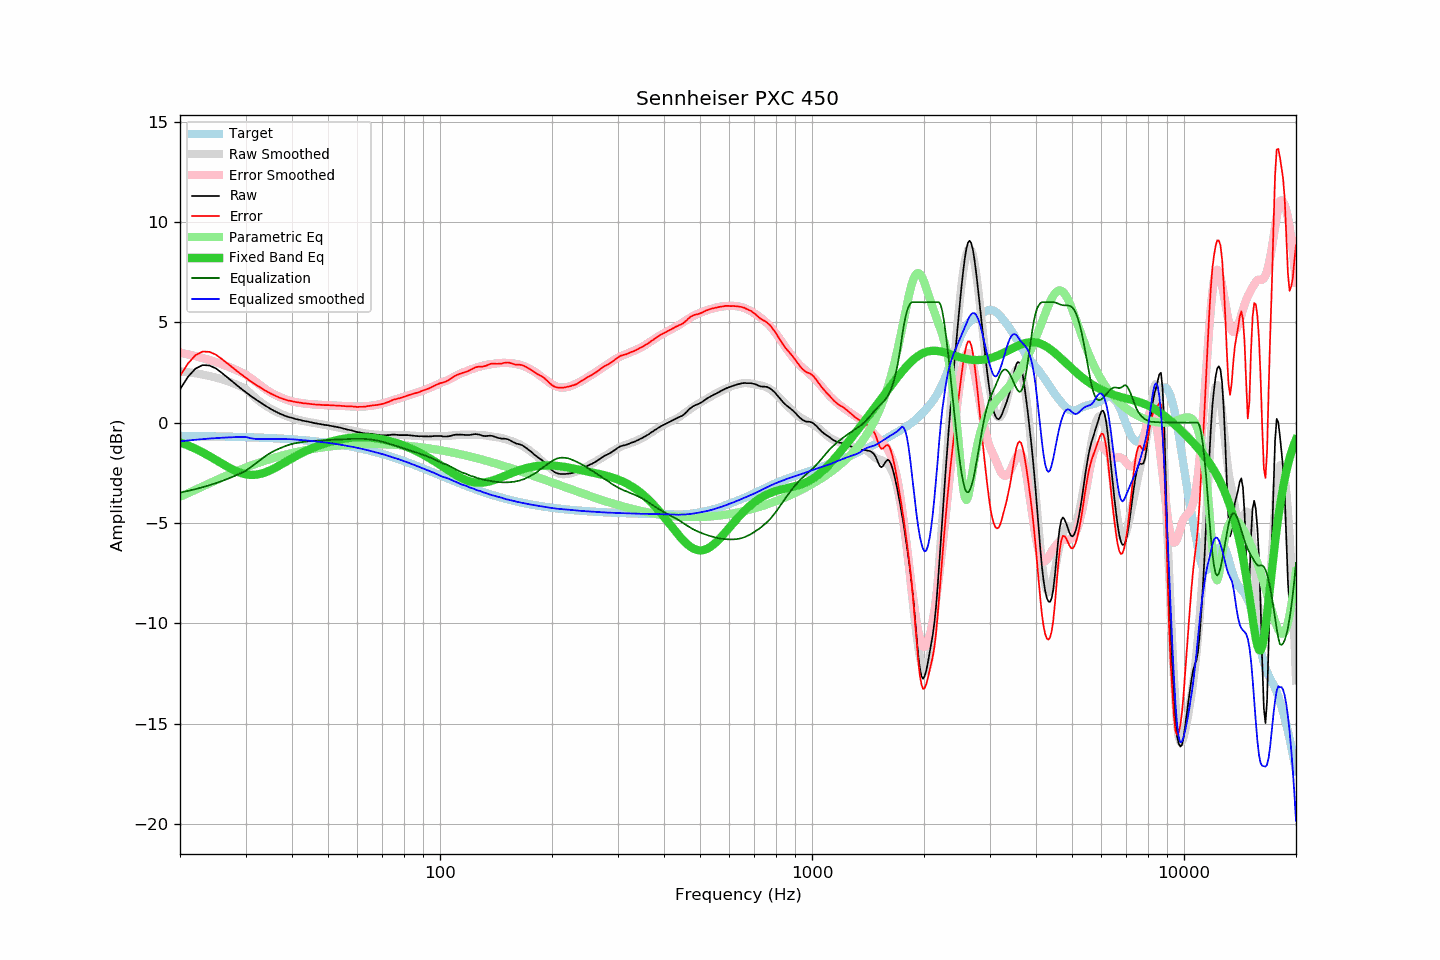

Values plotted in this chart, from the file beside it:
frequency, raw, error, smoothed, error_smoothed, equalization, parametric_eq, equalized_raw, equalized_smoothed, target
20, 1.66, 2.32, 2.56, 3.49, -3.49, -0.98, -1.83, -0.93, -0.66
21, 2.28, 2.94, 2.51, 3.40, -3.40, -1.13, -1.13, -0.89, -0.67
22, 2.69, 3.36, 2.46, 3.31, -3.31, -1.30, -0.63, -0.85, -0.67
23, 2.87, 3.54, 2.40, 3.22, -3.22, -1.48, -0.35, -0.82, -0.67
24, 2.85, 3.53, 2.32, 3.12, -3.12, -1.67, -0.27, -0.79, -0.68
25, 2.70, 3.38, 2.24, 3.01, -3.01, -1.86, -0.32, -0.77, -0.69
26, 2.46, 3.15, 2.15, 2.90, -2.90, -2.05, -0.44, -0.75, -0.69
27, 2.21, 2.91, 2.05, 2.78, -2.78, -2.23, -0.58, -0.73, -0.70
28, 1.97, 2.67, 1.94, 2.66, -2.66, -2.38, -0.70, -0.72, -0.71
29, 1.74, 2.45, 1.82, 2.54, -2.54, -2.50, -0.80, -0.72, -0.71
30, 1.53, 2.25, 1.69, 2.40, -2.40, -2.57, -0.88, -0.71, -0.72
31, 1.33, 2.06, 1.44, 2.22, -2.22, -2.60, -0.89, -0.78, -0.73
32, 1.15, 1.89, 1.21, 2.02, -2.02, -2.60, -0.88, -0.81, -0.74
33, 0.99, 1.74, 1.01, 1.83, -1.83, -2.55, -0.84, -0.82, -0.75
34, 0.83, 1.59, 0.84, 1.66, -1.66, -2.47, -0.83, -0.81, -0.76
35, 0.69, 1.46, 0.70, 1.51, -1.51, -2.37, -0.82, -0.81, -0.77
36, 0.57, 1.35, 0.58, 1.39, -1.39, -2.26, -0.82, -0.81, -0.78
37, 0.46, 1.25, 0.47, 1.29, -1.29, -2.14, -0.83, -0.81, -0.79
38, 0.37, 1.17, 0.38, 1.20, -1.20, -2.02, -0.83, -0.82, -0.80
39, 0.29, 1.10, 0.30, 1.12, -1.12, -1.89, -0.84, -0.82, -0.82
40, 0.24, 1.07, 0.23, 1.06, -1.06, -1.78, -0.82, -0.83, -0.83
41, 0.18, 1.02, 0.17, 1.02, -1.02, -1.67, -0.84, -0.84, -0.85
42, 0.14, 1.00, 0.12, 0.98, -0.98, -1.56, -0.85, -0.86, -0.86
43, 0.09, 0.96, 0.08, 0.96, -0.96, -1.47, -0.87, -0.88, -0.88
44, 0.06, 0.95, 0.04, 0.94, -0.94, -1.38, -0.88, -0.89, -0.89
45, 0.02, 0.93, 0.01, 0.92, -0.92, -1.30, -0.90, -0.91, -0.91
46, -0.02, 0.91, -0.02, 0.90, -0.90, -1.22, -0.93, -0.93, -0.93
47, -0.05, 0.89, -0.05, 0.89, -0.89, -1.16, -0.95, -0.95, -0.95
48, -0.08, 0.88, -0.08, 0.88, -0.88, -1.09, -0.97, -0.96, -0.97
49, -0.11, 0.87, -0.11, 0.87, -0.87, -1.04, -0.99, -0.98, -0.99
50, -0.13, 0.87, -0.14, 0.87, -0.87, -0.99, -1.00, -1.01, -1.01
51, -0.16, 0.87, -0.17, 0.86, -0.86, -0.94, -1.02, -1.03, -1.03
52, -0.19, 0.86, -0.20, 0.85, -0.85, -0.90, -1.04, -1.05, -1.05
53, -0.22, 0.85, -0.23, 0.84, -0.84, -0.87, -1.06, -1.07, -1.07
54, -0.25, 0.84, -0.27, 0.83, -0.83, -0.83, -1.09, -1.10, -1.10
55, -0.29, 0.83, -0.30, 0.83, -0.83, -0.81, -1.12, -1.12, -1.12
56, -0.33, 0.81, -0.33, 0.82, -0.82, -0.78, -1.15, -1.15, -1.15
57, -0.36, 0.81, -0.37, 0.81, -0.81, -0.76, -1.17, -1.18, -1.17
58, -0.39, 0.81, -0.40, 0.81, -0.81, -0.75, -1.20, -1.20, -1.20
59, -0.43, 0.79, -0.43, 0.80, -0.80, -0.74, -1.24, -1.23, -1.23
60, -0.47, 0.78, -0.46, 0.80, -0.80, -0.73, -1.27, -1.26, -1.25
61, -0.49, 0.79, -0.48, 0.80, -0.80, -0.73, -1.29, -1.29, -1.28
62, -0.52, 0.79, -0.51, 0.81, -0.81, -0.73, -1.33, -1.32, -1.31
63, -0.54, 0.80, -0.53, 0.81, -0.81, -0.73, -1.36, -1.35, -1.34
64, -0.54, 0.83, -0.56, 0.82, -0.82, -0.74, -1.37, -1.38, -1.37
65, -0.56, 0.84, -0.57, 0.84, -0.84, -0.75, -1.40, -1.41, -1.40
66, -0.57, 0.86, -0.59, 0.85, -0.85, -0.76, -1.43, -1.44, -1.43
67, -0.59, 0.87, -0.60, 0.87, -0.87, -0.77, -1.47, -1.47, -1.47
68, -0.61, 0.89, -0.61, 0.90, -0.90, -0.79, -1.51, -1.50, -1.50
69, -0.62, 0.91, -0.61, 0.93, -0.93, -0.81, -1.55, -1.54, -1.53
70, -0.63, 0.93, -0.61, 0.95, -0.95, -0.83, -1.59, -1.57, -1.56
71, -0.63, 0.97, -0.62, 0.99, -0.99, -0.86, -1.62, -1.60, -1.60
72, -0.62, 1.01, -0.62, 1.02, -1.02, -0.88, -1.64, -1.64, -1.63
73, -0.62, 1.04, -0.62, 1.05, -1.05, -0.91, -1.68, -1.67, -1.67
74, -0.60, 1.10, -0.62, 1.09, -1.09, -0.94, -1.69, -1.71, -1.70
75, -0.59, 1.14, -0.62, 1.12, -1.12, -0.97, -1.72, -1.74, -1.74
76, -0.60, 1.17, -0.62, 1.16, -1.16, -1.00, -1.76, -1.77, -1.77
77, -0.61, 1.19, -0.61, 1.19, -1.19, -1.04, -1.81, -1.81, -1.81
78, -0.62, 1.22, -0.61, 1.23, -1.23, -1.07, -1.85, -1.84, -1.84
79, -0.62, 1.26, -0.62, 1.26, -1.26, -1.11, -1.88, -1.88, -1.88
... 553 more rows
